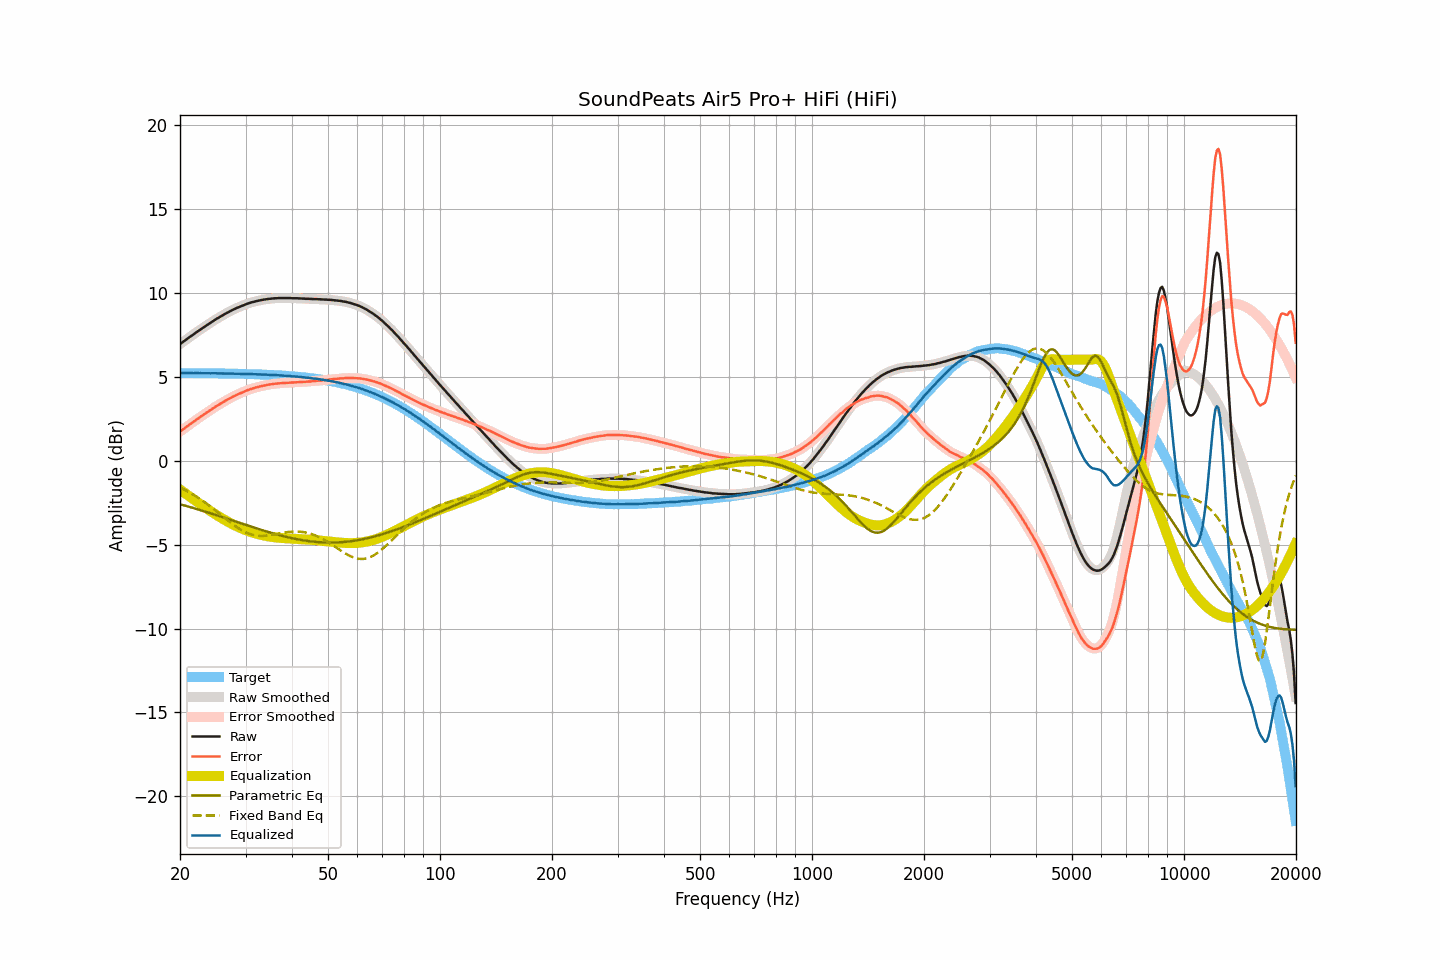

Source data for this figure (header and first rows):
frequency, raw, smoothed, error, error_smoothed, equalization, parametric_eq, fixed_band_eq, equalized_raw, equalized_smoothed, target
20.00, 6.93, 6.93, 1.72, 1.72, -1.72, -2.60, -1.61, 5.21, 5.21, 5.21
20.20, 7.00, 7.00, 1.79, 1.79, -1.79, -2.63, -1.65, 5.21, 5.21, 5.21
20.40, 7.07, 7.07, 1.86, 1.86, -1.86, -2.65, -1.70, 5.21, 5.21, 5.21
20.61, 7.14, 7.14, 1.93, 1.93, -1.93, -2.68, -1.75, 5.21, 5.21, 5.21
20.81, 7.21, 7.21, 2.00, 2.00, -2.00, -2.71, -1.80, 5.21, 5.21, 5.21
21.02, 7.28, 7.28, 2.07, 2.08, -2.07, -2.73, -1.85, 5.21, 5.21, 5.21
21.23, 7.35, 7.35, 2.15, 2.14, -2.14, -2.76, -1.90, 5.21, 5.21, 5.21
21.44, 7.42, 7.42, 2.22, 2.21, -2.21, -2.79, -1.96, 5.21, 5.21, 5.21
21.66, 7.48, 7.49, 2.28, 2.28, -2.28, -2.82, -2.01, 5.20, 5.21, 5.21
21.87, 7.55, 7.56, 2.35, 2.35, -2.35, -2.85, -2.07, 5.20, 5.21, 5.21
22.09, 7.62, 7.62, 2.42, 2.42, -2.42, -2.87, -2.13, 5.21, 5.20, 5.20
22.31, 7.69, 7.69, 2.49, 2.49, -2.49, -2.90, -2.19, 5.21, 5.21, 5.20
22.54, 7.75, 7.76, 2.55, 2.55, -2.55, -2.93, -2.26, 5.20, 5.20, 5.20
22.76, 7.82, 7.82, 2.62, 2.62, -2.62, -2.96, -2.32, 5.20, 5.20, 5.20
22.99, 7.88, 7.88, 2.68, 2.68, -2.69, -2.99, -2.39, 5.20, 5.20, 5.20
23.22, 7.95, 7.95, 2.75, 2.75, -2.75, -3.02, -2.45, 5.20, 5.20, 5.20
23.45, 8.01, 8.02, 2.81, 2.82, -2.82, -3.05, -2.52, 5.20, 5.20, 5.20
23.69, 8.08, 8.08, 2.88, 2.88, -2.88, -3.08, -2.59, 5.20, 5.20, 5.20
23.92, 8.14, 8.14, 2.95, 2.95, -2.95, -3.11, -2.66, 5.20, 5.20, 5.20
24.16, 8.20, 8.21, 3.01, 3.01, -3.01, -3.14, -2.74, 5.19, 5.20, 5.20
24.40, 8.27, 8.27, 3.08, 3.08, -3.08, -3.17, -2.81, 5.20, 5.19, 5.19
24.65, 8.33, 8.33, 3.14, 3.14, -3.14, -3.20, -2.89, 5.19, 5.20, 5.19
24.89, 8.39, 8.39, 3.20, 3.20, -3.20, -3.23, -2.96, 5.19, 5.19, 5.19
25.14, 8.45, 8.45, 3.26, 3.26, -3.26, -3.26, -3.04, 5.19, 5.19, 5.19
25.39, 8.50, 8.51, 3.31, 3.32, -3.32, -3.30, -3.12, 5.18, 5.19, 5.19
25.65, 8.56, 8.56, 3.37, 3.38, -3.38, -3.33, -3.20, 5.18, 5.19, 5.19
25.91, 8.62, 8.62, 3.44, 3.43, -3.43, -3.36, -3.27, 5.19, 5.18, 5.19
26.16, 8.67, 8.68, 3.49, 3.49, -3.49, -3.39, -3.35, 5.18, 5.19, 5.18
26.43, 8.73, 8.73, 3.55, 3.55, -3.55, -3.42, -3.43, 5.19, 5.18, 5.18
26.69, 8.78, 8.78, 3.60, 3.60, -3.60, -3.45, -3.51, 5.18, 5.18, 5.18
26.96, 8.83, 8.83, 3.65, 3.65, -3.65, -3.48, -3.58, 5.18, 5.18, 5.18
27.23, 8.88, 8.88, 3.70, 3.71, -3.71, -3.52, -3.66, 5.18, 5.18, 5.18
27.50, 8.93, 8.93, 3.76, 3.76, -3.76, -3.55, -3.73, 5.18, 5.18, 5.18
27.77, 8.98, 8.98, 3.81, 3.81, -3.81, -3.58, -3.81, 5.18, 5.17, 5.17
28.05, 9.02, 9.03, 3.85, 3.86, -3.85, -3.61, -3.88, 5.17, 5.17, 5.17
28.33, 9.07, 9.07, 3.90, 3.90, -3.90, -3.64, -3.94, 5.17, 5.17, 5.17
28.62, 9.11, 9.11, 3.94, 3.94, -3.95, -3.67, -4.01, 5.17, 5.17, 5.17
28.90, 9.15, 9.15, 3.99, 3.99, -3.99, -3.71, -4.07, 5.16, 5.16, 5.17
29.19, 9.19, 9.19, 4.03, 4.03, -4.03, -3.74, -4.13, 5.16, 5.16, 5.16
29.48, 9.23, 9.23, 4.07, 4.07, -4.07, -3.77, -4.18, 5.16, 5.16, 5.16
29.78, 9.27, 9.27, 4.11, 4.11, -4.11, -3.80, -4.23, 5.16, 5.16, 5.16
30.08, 9.30, 9.31, 4.15, 4.15, -4.15, -3.83, -4.28, 5.15, 5.16, 5.16
30.38, 9.34, 9.34, 4.19, 4.19, -4.19, -3.86, -4.32, 5.16, 5.15, 5.15
30.68, 9.37, 9.37, 4.22, 4.22, -4.22, -3.90, -4.36, 5.15, 5.15, 5.15
30.99, 9.40, 9.40, 4.26, 4.26, -4.25, -3.93, -4.39, 5.15, 5.15, 5.15
31.30, 9.43, 9.43, 4.29, 4.29, -4.29, -3.96, -4.42, 5.15, 5.14, 5.14
31.61, 9.45, 9.46, 4.31, 4.32, -4.32, -3.99, -4.44, 5.14, 5.14, 5.14
31.93, 9.48, 9.48, 4.34, 4.34, -4.34, -4.02, -4.46, 5.14, 5.14, 5.14
32.24, 9.50, 9.50, 4.37, 4.37, -4.37, -4.05, -4.47, 5.13, 5.13, 5.13
32.57, 9.52, 9.52, 4.39, 4.39, -4.39, -4.08, -4.48, 5.13, 5.13, 5.13
32.89, 9.54, 9.54, 4.42, 4.42, -4.42, -4.11, -4.49, 5.13, 5.13, 5.13
33.22, 9.56, 9.56, 4.44, 4.44, -4.44, -4.14, -4.49, 5.12, 5.12, 5.12
33.55, 9.58, 9.58, 4.46, 4.46, -4.46, -4.17, -4.48, 5.12, 5.12, 5.12
33.89, 9.59, 9.60, 4.48, 4.48, -4.48, -4.20, -4.48, 5.11, 5.12, 5.12
34.23, 9.61, 9.61, 4.50, 4.50, -4.50, -4.23, -4.47, 5.11, 5.11, 5.11
34.57, 9.62, 9.62, 4.52, 4.52, -4.52, -4.26, -4.46, 5.11, 5.11, 5.11
34.92, 9.63, 9.63, 4.53, 4.53, -4.53, -4.28, -4.44, 5.10, 5.10, 5.10
35.27, 9.64, 9.64, 4.55, 4.55, -4.55, -4.31, -4.43, 5.10, 5.10, 5.10
35.62, 9.65, 9.65, 4.56, 4.56, -4.56, -4.34, -4.41, 5.09, 5.09, 5.09
35.97, 9.66, 9.66, 4.58, 4.57, -4.57, -4.37, -4.39, 5.09, 5.09, 5.09
... 635 more rows
